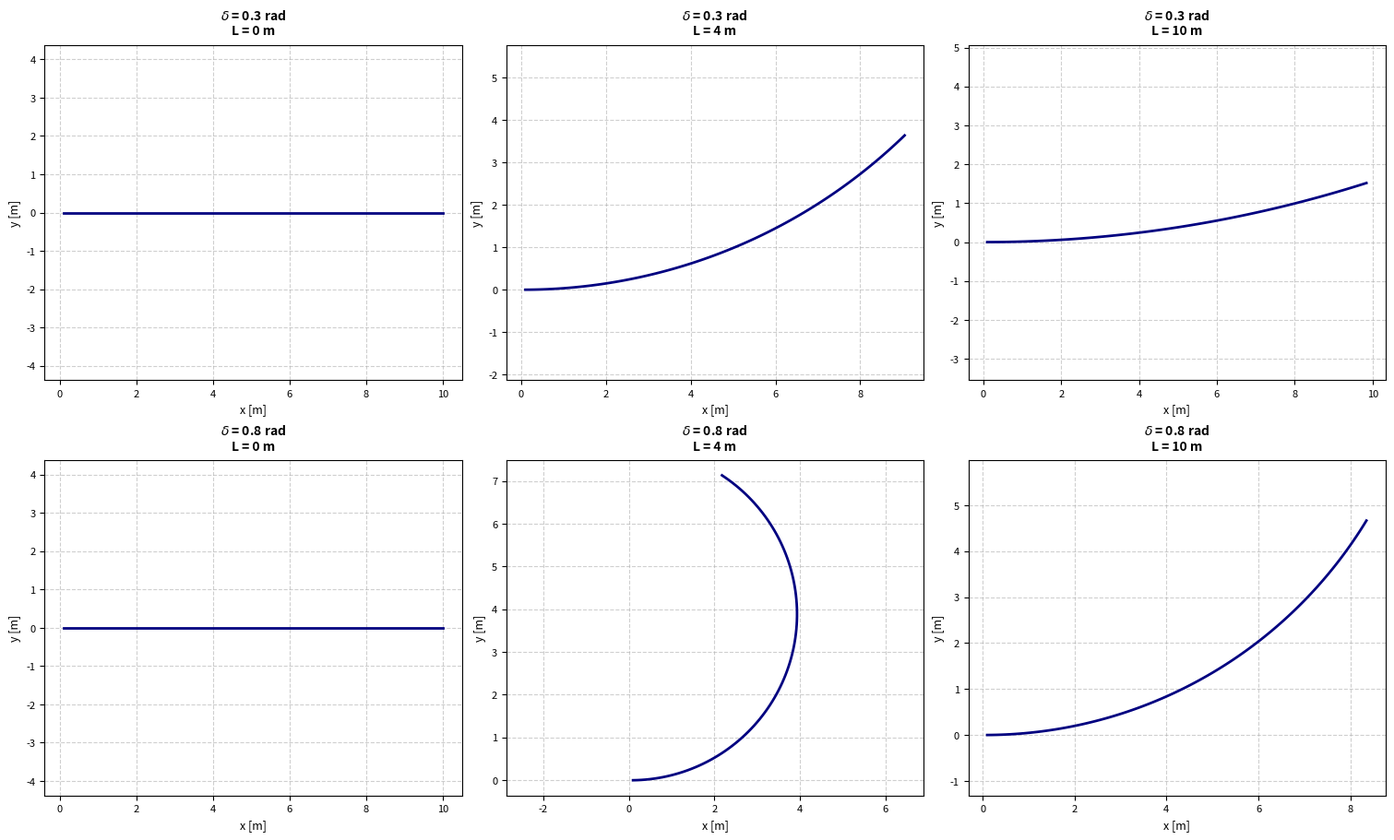

Write Python code to recreate this figure.
import matplotlib.pyplot as plt
import numpy as np

# Parámetros generales
v = 1.0
dt = 0.1
pasos = 100

# 6 combinaciones
casos = [(0.3, 0), (0.3, 4), (0.3, 10), (0.8, 0), (0.8, 4), (0.8, 10)]

# Opción 1: layout="constrained" ajusta automáticamente márgenes y títulos
fig, axes = plt.subplots(2, 3, figsize=(15, 9), layout="constrained")

for idx, (delta, L) in enumerate(casos):
    row, col = divmod(idx, 3)
    ax = axes[row, col]

    x, y, theta = 0.0, 0.0, 0.0
    X, Y = [], []

    for _ in range(pasos):
        x_dot = v * np.cos(theta)
        y_dot = v * np.sin(theta)
        theta_dot = 0.0 if L == 0 else (v / L) * np.tan(delta)

        x += x_dot * dt
        y += y_dot * dt
        theta += theta_dot * dt

        X.append(x)
        Y.append(y)

    ax.plot(X, Y, color="navy", linewidth=2)

    # Título en dos líneas con pad adicional para separar del marco
    ax.set_title(
        f"$\delta$ = {delta} rad\nL = {L} m", fontsize=10, fontweight="bold", pad=8
    )

    ax.set_xlabel("x [m]", fontsize=9)
    ax.set_ylabel("y [m]", fontsize=9)
    ax.tick_params(axis="both", labelsize=8)
    ax.axis("equal")
    ax.grid(True, linestyle="--", alpha=0.6)

plt.show()
